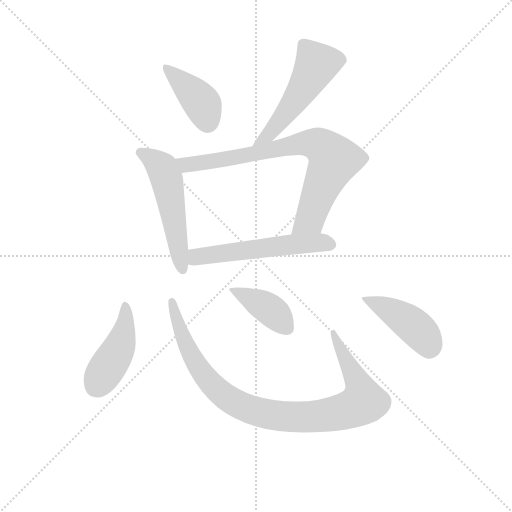
t = 0.00 s
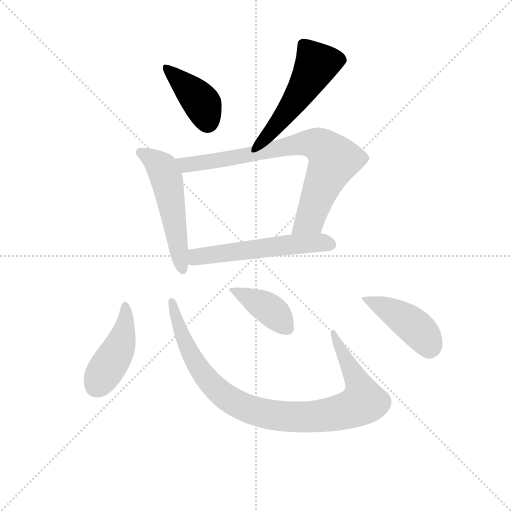
t = 1.37 s
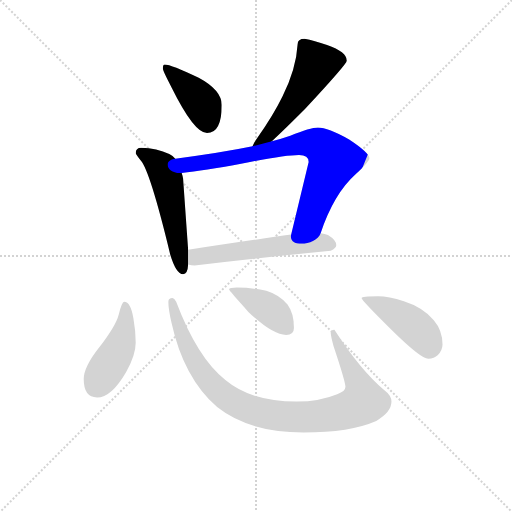
t = 2.74 s
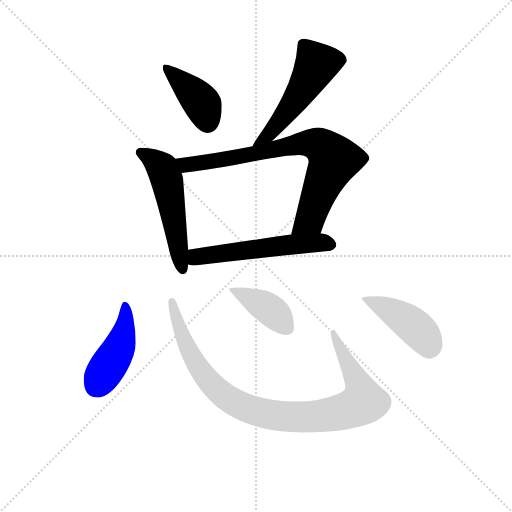
t = 4.11 s
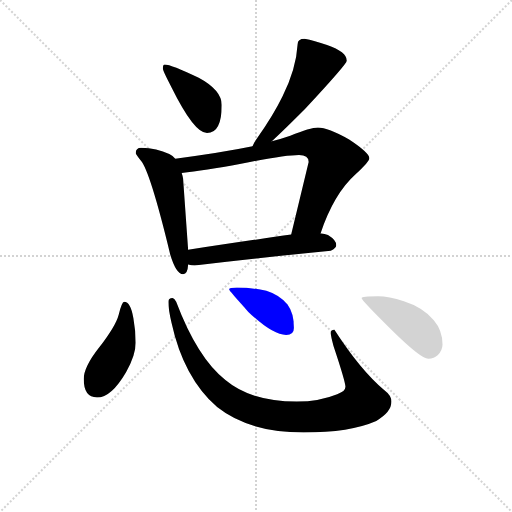
t = 5.48 s
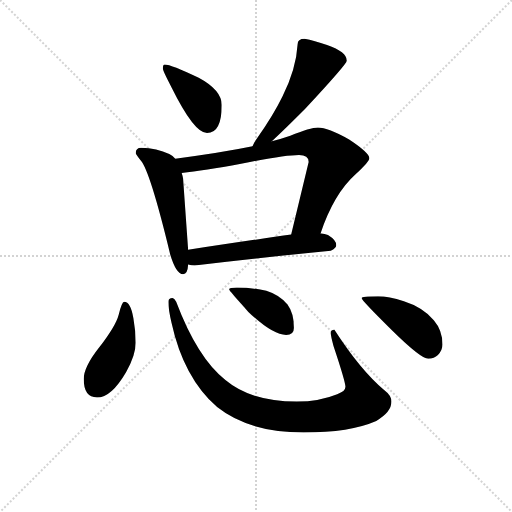
t = 6.85 s

The animated SVG that drew these frames (rendered in a browser with its animation timeline set to each time). Animation: 9 CSS @keyframes rules; one cycle of 6.85 s.

<svg version="1.1" viewBox="0 0 1024 1024" xmlns="http://www.w3.org/2000/svg">
  <g stroke="lightgray" stroke-dasharray="1,1" stroke-width="1" transform="scale(4, 4)">
    <line x1="0" y1="0" x2="256" y2="256"></line>
    <line x1="256" y1="0" x2="0" y2="256"></line>
    <line x1="128" y1="0" x2="128" y2="256"></line>
    <line x1="0" y1="128" x2="256" y2="128"></line>
  </g>
<g transform="scale(0.92, -0.92) translate(60, -900)">
   <style type="text/css">
    @keyframes keyframes0 {
      from {
       stroke: blue;
       stroke-dashoffset: 409;
       stroke-width: 128;
       }
       57% {
       animation-timing-function: step-end;
       stroke: blue;
       stroke-dashoffset: 0;
       stroke-width: 128;
       }
       to {
       stroke: black;
       stroke-width: 1024;
       }
       }
       #make-me-a-hanzi-animation-0 {
         animation: keyframes0 0.582845s both;
         animation-delay: 0.000000s;
         animation-timing-function: linear;
       }
    @keyframes keyframes1 {
      from {
       stroke: blue;
       stroke-dashoffset: 536;
       stroke-width: 128;
       }
       64% {
       animation-timing-function: step-end;
       stroke: blue;
       stroke-dashoffset: 0;
       stroke-width: 128;
       }
       to {
       stroke: black;
       stroke-width: 1024;
       }
       }
       #make-me-a-hanzi-animation-1 {
         animation: keyframes1 0.686198s both;
         animation-delay: 0.582845s;
         animation-timing-function: linear;
       }
    @keyframes keyframes2 {
      from {
       stroke: blue;
       stroke-dashoffset: 542;
       stroke-width: 128;
       }
       64% {
       animation-timing-function: step-end;
       stroke: blue;
       stroke-dashoffset: 0;
       stroke-width: 128;
       }
       to {
       stroke: black;
       stroke-width: 1024;
       }
       }
       #make-me-a-hanzi-animation-2 {
         animation: keyframes2 0.691081s both;
         animation-delay: 1.269043s;
         animation-timing-function: linear;
       }
    @keyframes keyframes3 {
      from {
       stroke: blue;
       stroke-dashoffset: 797;
       stroke-width: 128;
       }
       72% {
       animation-timing-function: step-end;
       stroke: blue;
       stroke-dashoffset: 0;
       stroke-width: 128;
       }
       to {
       stroke: black;
       stroke-width: 1024;
       }
       }
       #make-me-a-hanzi-animation-3 {
         animation: keyframes3 0.898600s both;
         animation-delay: 1.960124s;
         animation-timing-function: linear;
       }
    @keyframes keyframes4 {
      from {
       stroke: blue;
       stroke-dashoffset: 566;
       stroke-width: 128;
       }
       65% {
       animation-timing-function: step-end;
       stroke: blue;
       stroke-dashoffset: 0;
       stroke-width: 128;
       }
       to {
       stroke: black;
       stroke-width: 1024;
       }
       }
       #make-me-a-hanzi-animation-4 {
         animation: keyframes4 0.710612s both;
         animation-delay: 2.858724s;
         animation-timing-function: linear;
       }
    @keyframes keyframes5 {
      from {
       stroke: blue;
       stroke-dashoffset: 448;
       stroke-width: 128;
       }
       59% {
       animation-timing-function: step-end;
       stroke: blue;
       stroke-dashoffset: 0;
       stroke-width: 128;
       }
       to {
       stroke: black;
       stroke-width: 1024;
       }
       }
       #make-me-a-hanzi-animation-5 {
         animation: keyframes5 0.614583s both;
         animation-delay: 3.569336s;
         animation-timing-function: linear;
       }
    @keyframes keyframes6 {
      from {
       stroke: blue;
       stroke-dashoffset: 970;
       stroke-width: 128;
       }
       76% {
       animation-timing-function: step-end;
       stroke: blue;
       stroke-dashoffset: 0;
       stroke-width: 128;
       }
       to {
       stroke: black;
       stroke-width: 1024;
       }
       }
       #make-me-a-hanzi-animation-6 {
         animation: keyframes6 1.039388s both;
         animation-delay: 4.183919s;
         animation-timing-function: linear;
       }
    @keyframes keyframes7 {
      from {
       stroke: blue;
       stroke-dashoffset: 409;
       stroke-width: 128;
       }
       57% {
       animation-timing-function: step-end;
       stroke: blue;
       stroke-dashoffset: 0;
       stroke-width: 128;
       }
       to {
       stroke: black;
       stroke-width: 1024;
       }
       }
       #make-me-a-hanzi-animation-7 {
         animation: keyframes7 0.582845s both;
         animation-delay: 5.223307s;
         animation-timing-function: linear;
       }
    @keyframes keyframes8 {
      from {
       stroke: blue;
       stroke-dashoffset: 443;
       stroke-width: 128;
       }
       59% {
       animation-timing-function: step-end;
       stroke: blue;
       stroke-dashoffset: 0;
       stroke-width: 128;
       }
       to {
       stroke: black;
       stroke-width: 1024;
       }
       }
       #make-me-a-hanzi-animation-8 {
         animation: keyframes8 0.610514s both;
         animation-delay: 5.806152s;
         animation-timing-function: linear;
       }
</style>
<path d="M 298.0 760.0 Q 294.0 760.0 294.0 751.0 Q 294.0 746.0 313.0 710.0 Q 362.0 611.0 390.0 611.0 Q 422.0 611.0 422.0 672.0 Q 422.0 704.0 372.0 731.0 Q 312.0 760.0 298.0 760.0 Z" fill="lightgray"></path> 
<path d="M 602.0 816.0 Q 587.0 816.0 587.0 804.0 Q 584.0 751.0 554.0 690.0 Q 534.0 649.0 500.0 601.0 Q 492.0 590.0 489.0 582.0 C 476.0 555.0 509.0 573.0 531.0 593.0 Q 555.0 615.0 603.0 663.0 Q 694.0 761.0 694.0 768.0 Q 694.0 787.0 651.0 802.0 Q 623.0 812.0 602.0 816.0 Z" fill="lightgray"></path> 
<path d="M 321.0 555.0 Q 316.0 561.0 308.0 565.0 Q 281.0 578.0 247.0 579.0 Q 235.0 579.0 235.0 567.0 Q 236.0 564.0 246.0 551.0 Q 266.0 529.0 310.0 347.0 Q 323.0 304.0 338.0 304.0 Q 348.0 304.0 349.0 325.0 L 349.0 357.0 L 338.0 512.0 Q 337.0 518.0 335.0 524.0 L 321.0 555.0 Z" fill="lightgray"></path> 
<path d="M 489.0 582.0 Q 421.0 568.0 321.0 555.0 C 291.0 551.0 305.0 521.0 335.0 524.0 Q 383.0 529.0 464.0 544.0 Q 559.0 563.0 590.0 563.0 Q 611.0 563.0 611.0 548.0 L 573.0 390.0 C 566.0 361.0 627.0 365.0 637.0 393.0 Q 666.0 479.0 713.0 521.0 Q 743.0 549.0 743.0 556.0 Q 743.0 568.0 699.0 597.0 Q 653.0 623.0 631.0 623.0 Q 615.0 623.0 571.0 605.0 Q 554.0 599.0 531.0 593.0 L 489.0 582.0 Z" fill="lightgray"></path> 
<path d="M 349.0 325.0 Q 356.0 323.0 363.0 323.0 Q 507.0 340.0 659.0 355.0 Q 671.0 361.0 671.0 367.0 Q 671.0 378.0 653.0 389.0 Q 646.0 392.0 637.0 393.0 L 573.0 390.0 Q 507.0 381.0 349.0 357.0 C 319.0 352.0 319.0 330.0 349.0 325.0 Z" fill="lightgray"></path> 
<path d="M 210.0 244.0 Q 205.0 244.0 198.0 216.0 Q 192.0 192.0 155.0 144.0 Q 122.0 102.0 122.0 76.0 Q 122.0 36.0 151.0 36.0 Q 182.0 36.0 214.0 91.0 Q 235.0 128.0 235.0 155.0 Q 235.0 180.0 230.0 208.0 Q 224.0 244.0 210.0 244.0 Z" fill="lightgray"></path> 
<path d="M 315.0 252.0 Q 306.0 252.0 306.0 244.0 Q 306.0 227.0 313.0 198.0 Q 339.0 79.0 412.0 15.0 Q 481.0 -40.0 600.0 -40.0 Q 701.0 -40.0 758.0 -15.0 Q 791.0 4.0 791.0 27.0 Q 791.0 40.0 775.0 52.0 Q 723.0 96.0 667.0 183.0 Q 659.0 183.0 659.0 176.0 Q 659.0 170.0 665.0 148.0 Q 691.0 70.0 691.0 59.0 Q 691.0 49.0 673.0 43.0 Q 634.0 27.0 585.0 27.0 Q 486.0 27.0 430.0 74.0 Q 369.0 122.0 323.0 244.0 Q 319.0 252.0 315.0 252.0 Z" fill="lightgray"></path> 
<path d="M 455.0 275.0 Q 438.0 275.0 438.0 271.0 Q 438.0 268.0 480.0 222.0 Q 532.0 172.0 562.0 172.0 Q 579.0 172.0 579.0 187.0 Q 579.0 219.0 565.0 238.0 Q 548.0 259.0 519.0 268.0 Q 486.0 275.0 455.0 275.0 Z" fill="lightgray"></path> 
<path d="M 762.0 256.0 Q 726.0 256.0 726.0 252.0 Q 726.0 247.0 792.0 182.0 Q 855.0 120.0 871.0 120.0 Q 884.0 120.0 892.0 128.0 Q 902.0 139.0 902.0 151.0 Q 902.0 182.0 883.0 204.0 Q 859.0 232.0 818.0 245.0 Q 785.0 256.0 762.0 256.0 Z" fill="lightgray"></path> 
      <clipPath id="make-me-a-hanzi-clip-0">
      <path d="M 298.0 760.0 Q 294.0 760.0 294.0 751.0 Q 294.0 746.0 313.0 710.0 Q 362.0 611.0 390.0 611.0 Q 422.0 611.0 422.0 672.0 Q 422.0 704.0 372.0 731.0 Q 312.0 760.0 298.0 760.0 Z" fill="lightgray"></path>
      </clipPath>
      <path clip-path="url(#make-me-a-hanzi-clip-0)" d="M 301.0 753.0 L 378.0 677.0 L 391.0 634.0 " fill="none" id="make-me-a-hanzi-animation-0" stroke-dasharray="281 562" stroke-linecap="round"></path>

      <clipPath id="make-me-a-hanzi-clip-1">
      <path d="M 602.0 816.0 Q 587.0 816.0 587.0 804.0 Q 584.0 751.0 554.0 690.0 Q 534.0 649.0 500.0 601.0 Q 492.0 590.0 489.0 582.0 C 476.0 555.0 509.0 573.0 531.0 593.0 Q 555.0 615.0 603.0 663.0 Q 694.0 761.0 694.0 768.0 Q 694.0 787.0 651.0 802.0 Q 623.0 812.0 602.0 816.0 Z" fill="lightgray"></path>
      </clipPath>
      <path clip-path="url(#make-me-a-hanzi-clip-1)" d="M 685.0 770.0 L 628.0 760.0 L 578.0 675.0 L 521.0 604.0 L 496.0 584.0 " fill="none" id="make-me-a-hanzi-animation-1" stroke-dasharray="408 816" stroke-linecap="round"></path>

      <clipPath id="make-me-a-hanzi-clip-2">
      <path d="M 321.0 555.0 Q 316.0 561.0 308.0 565.0 Q 281.0 578.0 247.0 579.0 Q 235.0 579.0 235.0 567.0 Q 236.0 564.0 246.0 551.0 Q 266.0 529.0 310.0 347.0 Q 323.0 304.0 338.0 304.0 Q 348.0 304.0 349.0 325.0 L 349.0 357.0 L 338.0 512.0 Q 337.0 518.0 335.0 524.0 L 321.0 555.0 Z" fill="lightgray"></path>
      </clipPath>
      <path clip-path="url(#make-me-a-hanzi-clip-2)" d="M 244.0 569.0 L 289.0 539.0 L 301.0 515.0 L 337.0 313.0 " fill="none" id="make-me-a-hanzi-animation-2" stroke-dasharray="414 828" stroke-linecap="round"></path>

      <clipPath id="make-me-a-hanzi-clip-3">
      <path d="M 489.0 582.0 Q 421.0 568.0 321.0 555.0 C 291.0 551.0 305.0 521.0 335.0 524.0 Q 383.0 529.0 464.0 544.0 Q 559.0 563.0 590.0 563.0 Q 611.0 563.0 611.0 548.0 L 573.0 390.0 C 566.0 361.0 627.0 365.0 637.0 393.0 Q 666.0 479.0 713.0 521.0 Q 743.0 549.0 743.0 556.0 Q 743.0 568.0 699.0 597.0 Q 653.0 623.0 631.0 623.0 Q 615.0 623.0 571.0 605.0 Q 554.0 599.0 531.0 593.0 L 489.0 582.0 Z" fill="lightgray"></path>
      </clipPath>
      <path clip-path="url(#make-me-a-hanzi-clip-3)" d="M 330.0 553.0 L 345.0 542.0 L 362.0 543.0 L 494.0 565.0 L 589.0 588.0 L 637.0 583.0 L 666.0 553.0 L 614.0 424.0 L 579.0 396.0 " fill="none" id="make-me-a-hanzi-animation-3" stroke-dasharray="669 1338" stroke-linecap="round"></path>

      <clipPath id="make-me-a-hanzi-clip-4">
      <path d="M 349.0 325.0 Q 356.0 323.0 363.0 323.0 Q 507.0 340.0 659.0 355.0 Q 671.0 361.0 671.0 367.0 Q 671.0 378.0 653.0 389.0 Q 646.0 392.0 637.0 393.0 L 573.0 390.0 Q 507.0 381.0 349.0 357.0 C 319.0 352.0 319.0 330.0 349.0 325.0 Z" fill="lightgray"></path>
      </clipPath>
      <path clip-path="url(#make-me-a-hanzi-clip-4)" d="M 357.0 330.0 L 367.0 341.0 L 420.0 350.0 L 580.0 369.0 L 660.0 369.0 " fill="none" id="make-me-a-hanzi-animation-4" stroke-dasharray="438 876" stroke-linecap="round"></path>

      <clipPath id="make-me-a-hanzi-clip-5">
      <path d="M 210.0 244.0 Q 205.0 244.0 198.0 216.0 Q 192.0 192.0 155.0 144.0 Q 122.0 102.0 122.0 76.0 Q 122.0 36.0 151.0 36.0 Q 182.0 36.0 214.0 91.0 Q 235.0 128.0 235.0 155.0 Q 235.0 180.0 230.0 208.0 Q 224.0 244.0 210.0 244.0 Z" fill="lightgray"></path>
      </clipPath>
      <path clip-path="url(#make-me-a-hanzi-clip-5)" d="M 212.0 237.0 L 213.0 198.0 L 202.0 152.0 L 149.0 61.0 " fill="none" id="make-me-a-hanzi-animation-5" stroke-dasharray="320 640" stroke-linecap="round"></path>

      <clipPath id="make-me-a-hanzi-clip-6">
      <path d="M 315.0 252.0 Q 306.0 252.0 306.0 244.0 Q 306.0 227.0 313.0 198.0 Q 339.0 79.0 412.0 15.0 Q 481.0 -40.0 600.0 -40.0 Q 701.0 -40.0 758.0 -15.0 Q 791.0 4.0 791.0 27.0 Q 791.0 40.0 775.0 52.0 Q 723.0 96.0 667.0 183.0 Q 659.0 183.0 659.0 176.0 Q 659.0 170.0 665.0 148.0 Q 691.0 70.0 691.0 59.0 Q 691.0 49.0 673.0 43.0 Q 634.0 27.0 585.0 27.0 Q 486.0 27.0 430.0 74.0 Q 369.0 122.0 323.0 244.0 Q 319.0 252.0 315.0 252.0 Z" fill="lightgray"></path>
      </clipPath>
      <path clip-path="url(#make-me-a-hanzi-clip-6)" d="M 315.0 244.0 L 352.0 134.0 L 390.0 76.0 L 445.0 28.0 L 478.0 12.0 L 530.0 -2.0 L 646.0 -3.0 L 703.0 11.0 L 730.0 27.0 L 720.0 66.0 L 679.0 139.0 L 669.0 173.0 " fill="none" id="make-me-a-hanzi-animation-6" stroke-dasharray="842 1684" stroke-linecap="round"></path>

      <clipPath id="make-me-a-hanzi-clip-7">
      <path d="M 455.0 275.0 Q 438.0 275.0 438.0 271.0 Q 438.0 268.0 480.0 222.0 Q 532.0 172.0 562.0 172.0 Q 579.0 172.0 579.0 187.0 Q 579.0 219.0 565.0 238.0 Q 548.0 259.0 519.0 268.0 Q 486.0 275.0 455.0 275.0 Z" fill="lightgray"></path>
      </clipPath>
      <path clip-path="url(#make-me-a-hanzi-clip-7)" d="M 441.0 271.0 L 530.0 225.0 L 565.0 186.0 " fill="none" id="make-me-a-hanzi-animation-7" stroke-dasharray="281 562" stroke-linecap="round"></path>

      <clipPath id="make-me-a-hanzi-clip-8">
      <path d="M 762.0 256.0 Q 726.0 256.0 726.0 252.0 Q 726.0 247.0 792.0 182.0 Q 855.0 120.0 871.0 120.0 Q 884.0 120.0 892.0 128.0 Q 902.0 139.0 902.0 151.0 Q 902.0 182.0 883.0 204.0 Q 859.0 232.0 818.0 245.0 Q 785.0 256.0 762.0 256.0 Z" fill="lightgray"></path>
      </clipPath>
      <path clip-path="url(#make-me-a-hanzi-clip-8)" d="M 729.0 252.0 L 777.0 231.0 L 834.0 196.0 L 861.0 170.0 L 873.0 142.0 " fill="none" id="make-me-a-hanzi-animation-8" stroke-dasharray="315 630" stroke-linecap="round"></path>

</g>
</svg>
